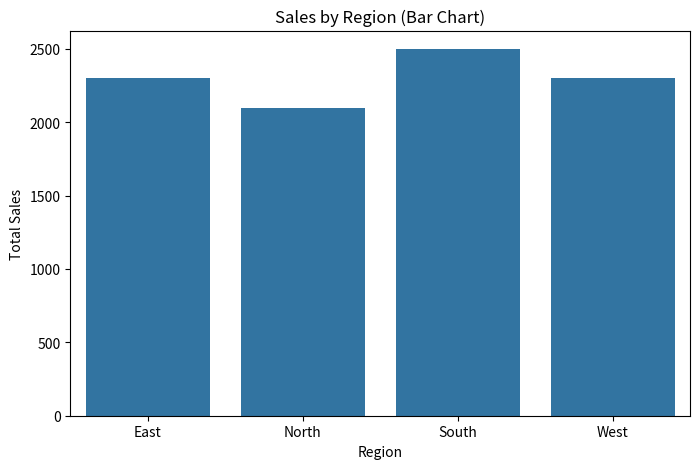
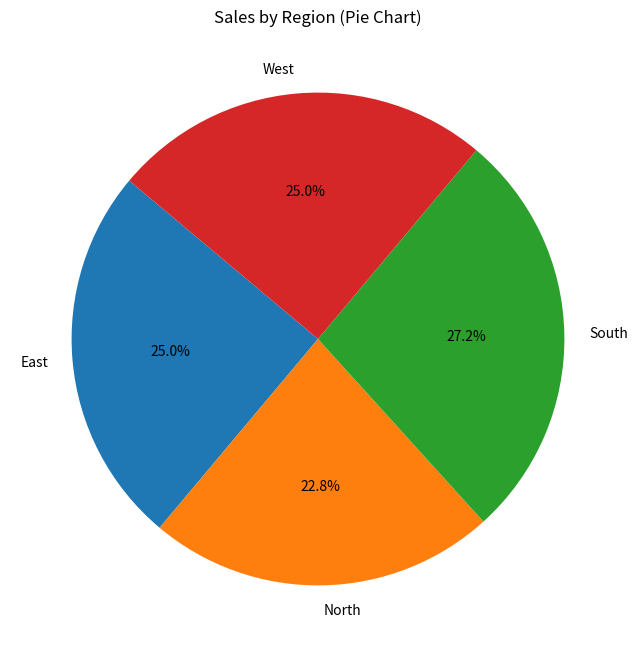
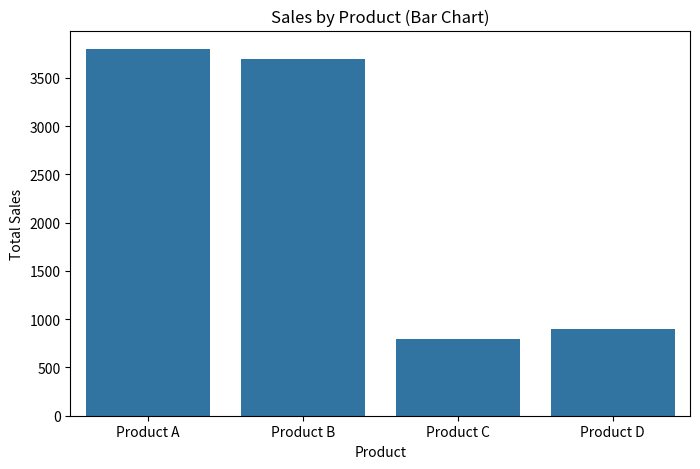
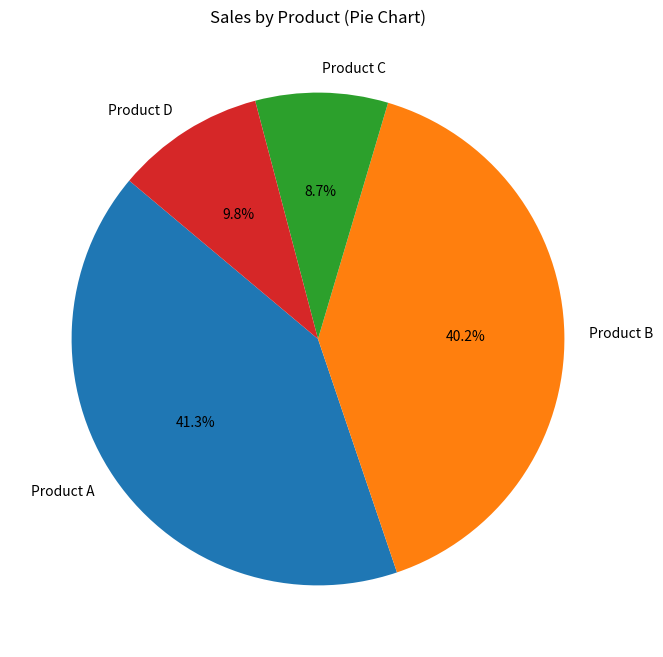

Here is the Python script that generated these plots, in order:
import pandas as pd
import matplotlib.pyplot as plt
import seaborn as sns

# Sample dataset with "North," "South," "East," and "West" regions
data = pd.DataFrame({
    "Date": ["2023-01-01", "2023-01-02", "2023-01-03", "2023-01-04", "2023-01-05", "2023-01-06", "2023-01-07", "2023-01-08"],
    "Region": ["North", "South", "East", "West", "North", "South", "East", "West"],
    "Product": ["Product A", "Product B", "Product C", "Product D", "Product B", "Product A", "Product A", "Product B"],
    "Sales": [1000, 1200, 800, 900, 1100, 1300, 1500, 1400]
})

# Display the full dataset to verify
print("Full Dataset:")
print(data)

# Simulate user-selected filters for regions and products
region_filter = ["North", "South", "East", "West"]  # Include all regions
product_filter = ["Product A", "Product B", "Product C", "Product D"]  # Include all products

# Apply the filters to the dataset
filtered_data = data[
    (data["Region"].isin(region_filter)) & 
    (data["Product"].isin(product_filter))
]

# Display the filtered dataset
print("\nFiltered Data:")
print(filtered_data)

# Visualize Sales by Region (Bar Chart)
print("\nSales by Region (Bar Chart):")
region_sales = filtered_data.groupby("Region")["Sales"].sum().reset_index()
plt.figure(figsize=(8, 5))
sns.barplot(x="Region", y="Sales", data=region_sales)
plt.title("Sales by Region (Bar Chart)")
plt.xlabel("Region")
plt.ylabel("Total Sales")
plt.show()

# Visualize Sales by Region (Pie Chart)
print("\nSales by Region (Pie Chart):")
plt.figure(figsize=(8, 8))
plt.pie(region_sales["Sales"], labels=region_sales["Region"], autopct="%1.1f%%", startangle=140)
plt.title("Sales by Region (Pie Chart)")
plt.show()

# Visualize Sales by Product (Bar Chart)
print("\nSales by Product (Bar Chart):")
product_sales = filtered_data.groupby("Product")["Sales"].sum().reset_index()
plt.figure(figsize=(8, 5))
sns.barplot(x="Product", y="Sales", data=product_sales)
plt.title("Sales by Product (Bar Chart)")
plt.xlabel("Product")
plt.ylabel("Total Sales")
plt.show()

# Visualize Sales by Product (Pie Chart)
print("\nSales by Product (Pie Chart):")
plt.figure(figsize=(8, 8))
plt.pie(product_sales["Sales"], labels=product_sales["Product"], autopct="%1.1f%%", startangle=140)
plt.title("Sales by Product (Pie Chart)")
plt.show()
